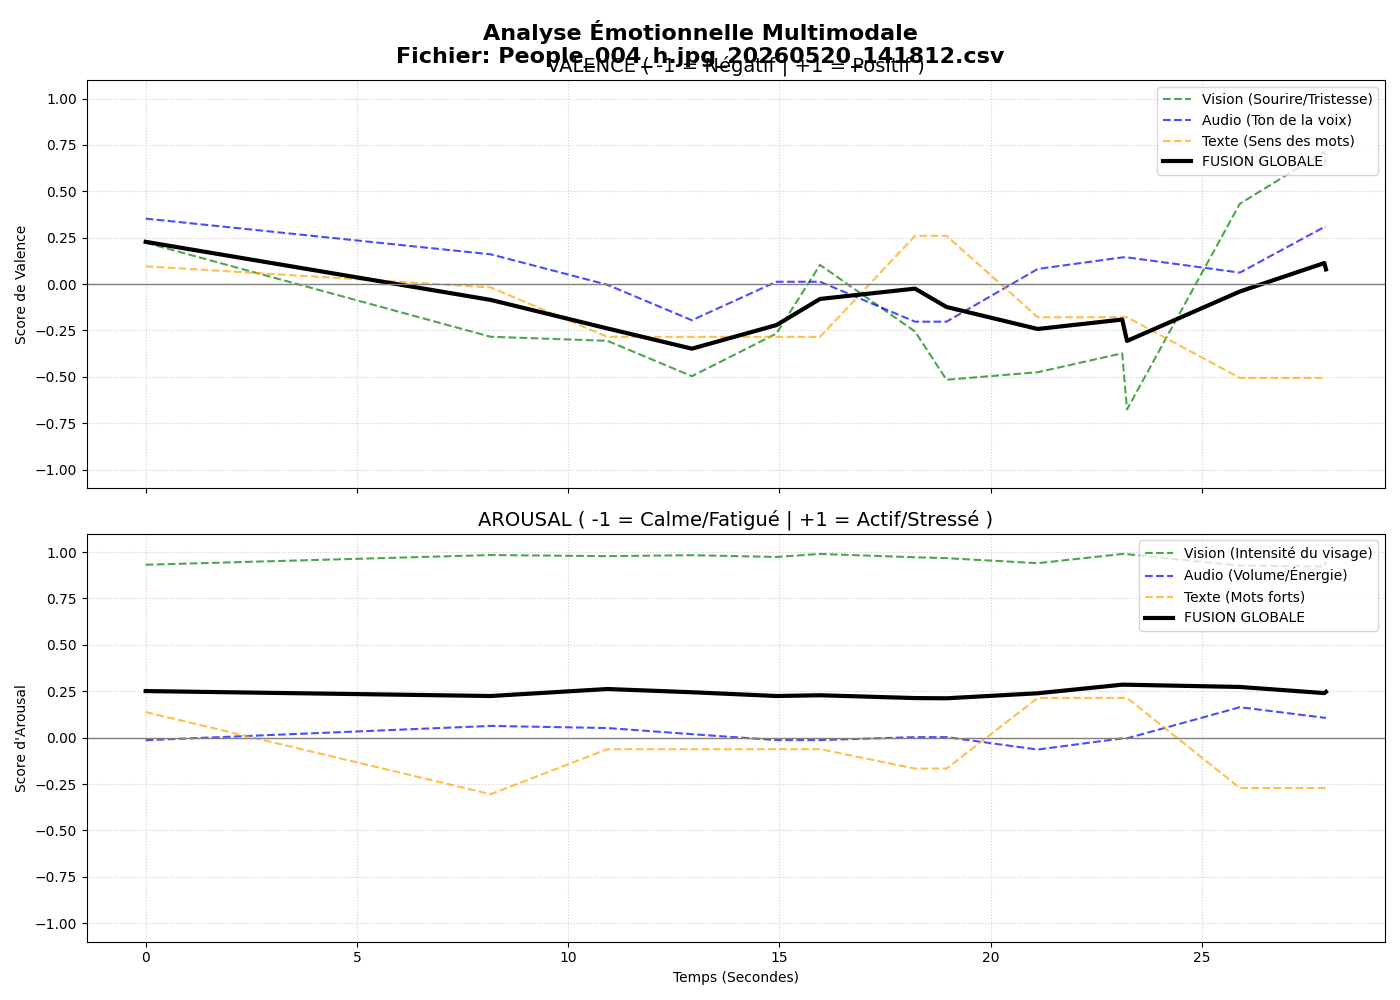

The data file committed next to this chart (first rows):
timestamp, v, a, vv, av, va, aa, vt, at, mark
1779279493, 0.2278, 0.251, 0.2229, 0.9319, 0.3529, -0.01374, 0.09602, 0.1377, 0
1779279501, -0.08523, 0.2244, -0.2839, 0.9841, 0.1605, 0.06316, -0.01779, -0.3049, 0
1779279504, -0.239, 0.262, -0.3057, 0.9783, -0.003698, 0.05177, -0.2844, -0.06218, 0
1779279506, -0.3481, 0.2447, -0.4964, 0.9833, -0.1948, 0.0187, -0.2844, -0.06218, 0
1779279508, -0.2211, 0.2244, -0.2667, 0.9739, 0.01256, -0.01319, -0.2844, -0.06218, 0
1779279509, -0.08004, 0.2285, 0.1036, 0.9901, 0.01256, -0.01319, -0.2844, -0.06218, 0
1779279511, -0.0245, 0.2133, -0.2557, 0.9722, -0.2026, 0.002727, 0.2602, -0.1669, 0
1779279512, -0.1235, 0.2121, -0.5156, 0.9674, -0.2026, 0.002727, 0.2602, -0.1669, 0
1779279514, -0.242, 0.2391, -0.4751, 0.9403, 0.0815, -0.06424, -0.1785, 0.2141, 0
1779279516, -0.1913, 0.2854, -0.3732, 0.9899, 0.1439, -0.003918, -0.1785, 0.2141, 0
1779279516, -0.3065, 0.2852, -0.6758, 0.9889, 0.1439, -0.003918, -0.1785, 0.2141, 0
1779279519, -0.03999, 0.2731, 0.4331, 0.9269, 0.06185, 0.1641, -0.5058, -0.2713, 0
1779279521, 0.1134, 0.24, 0.7128, 0.9222, 0.3078, 0.1073, -0.5058, -0.2713, 0
1779279521, 0.07908, 0.2469, 0.6227, 0.9496, 0.3078, 0.1073, -0.5058, -0.2713, 0
